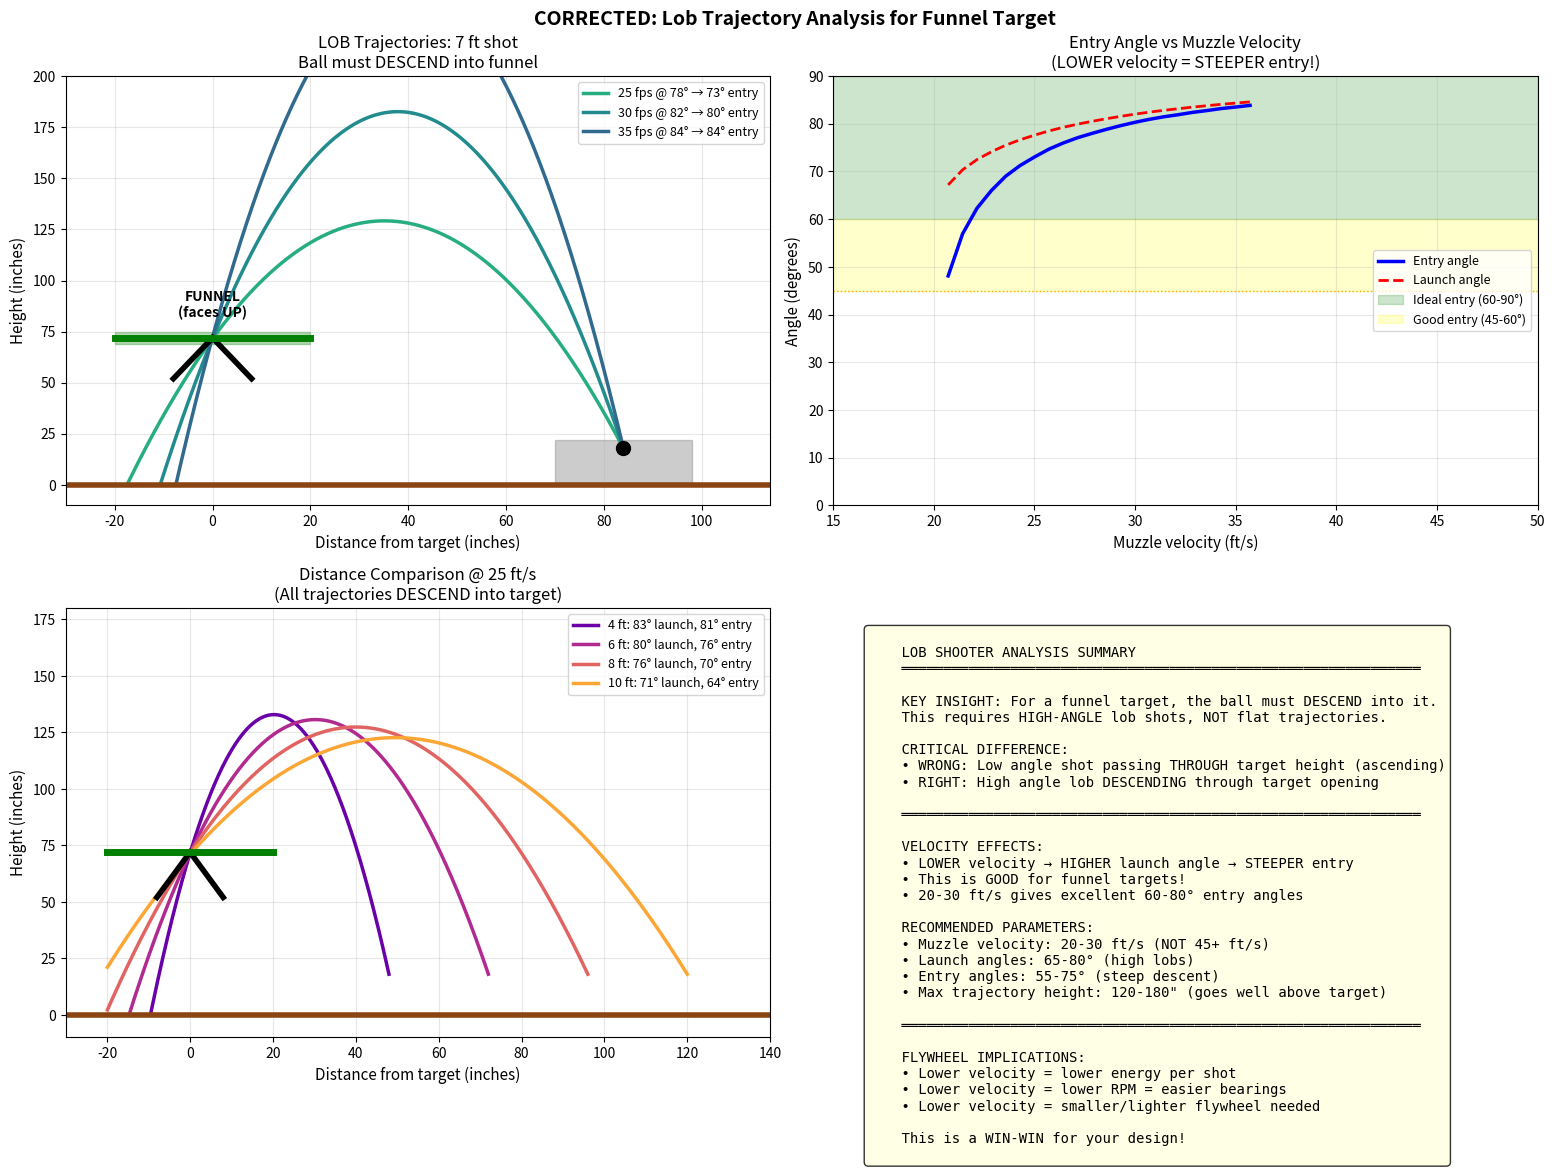

The script that saved this image:
# -*- coding: utf-8 -*-
"""
CORRECTED Lob Shooter Analysis
==============================

Key insight: For a funnel target facing UP, the ball must be DESCENDING
when it passes through the opening. This means:
- vy < 0 at the moment the ball reaches y = target_height at x = 0
- The ball must go UP above the target, then come DOWN into it

This is like lobbing a ball into a trash can - you throw it UP in an arc
so it falls DOWN into the opening.
"""

import numpy as np
import matplotlib.pyplot as plt

G = 386.09  # in/s^2

def find_lob_trajectory(x0, y0, y_target, v_shot, return_all=False):
    """
    Find launch angles where the ball DESCENDS through the target.

    The ball must be going DOWN (vy < 0) when it reaches y_target at x=0.

    Returns:
        If return_all=False: (high_angle, analysis_dict) or (None, None)
        If return_all=True: list of all valid (angle, analysis) pairs
    """
    valid_solutions = []

    # Scan angles from low to high
    for theta_deg in np.linspace(5, 89, 2000):
        theta = np.radians(theta_deg)
        vx0 = v_shot * np.cos(theta)
        vy0 = v_shot * np.sin(theta)

        if vx0 <= 0:
            continue

        # Time to reach target x-position
        t_hit = x0 / vx0

        # Height and velocity at target
        y_at_target = y0 + vy0 * t_hit - 0.5 * G * t_hit**2
        vy_at_target = vy0 - G * t_hit

        # Check: ball must be at target height AND descending
        if abs(y_at_target - y_target) < 1.0 and vy_at_target < 0:
            # Calculate entry angle (degrees below horizontal)
            entry_angle = np.degrees(np.arctan2(abs(vy_at_target), vx0))

            # Max height
            t_apex = vy0 / G
            y_max = y0 + vy0 * t_apex - 0.5 * G * t_apex**2

            analysis = {
                'angle_deg': theta_deg,
                't_flight': t_hit,
                'y_at_target': y_at_target,
                'vy_at_target': vy_at_target,
                'entry_angle_deg': entry_angle,
                'max_height': y_max,
                'descending': True
            }
            valid_solutions.append((theta_deg, analysis))

    if return_all:
        return valid_solutions

    if valid_solutions:
        # Return the solution with steepest entry (highest angle)
        best = max(valid_solutions, key=lambda x: x[1]['entry_angle_deg'])
        return best

    return None, None


def calculate_lob_trajectory(x0, y0, v_shot, theta_deg, dt=0.001):
    """Calculate full trajectory for plotting."""
    theta = np.radians(theta_deg)
    vx0 = v_shot * np.cos(theta)
    vy0 = v_shot * np.sin(theta)

    # Simulate until ball hits ground or passes target
    t_max = 3.0  # 3 second max
    t = np.arange(0, t_max, dt)

    x = x0 - vx0 * t
    y = y0 + vy0 * t - 0.5 * G * t**2

    # Keep valid portion
    valid = (y >= 0) & (x >= -20)
    return t[valid], x[valid], y[valid]


def plot_lob_analysis(distance_ft=7, y0=18, y_target=72):
    """
    Show how different velocities affect lob trajectories.

    Key insight: LOWER velocity requires HIGHER angle = STEEPER entry!
    """
    x0 = distance_ft * 12

    fig, axes = plt.subplots(2, 2, figsize=(16, 12))

    # === Panel 1: Find minimum velocity that works ===
    ax1 = axes[0, 0]

    velocities_fps = [15, 20, 25, 30, 35, 40]
    colors = plt.cm.viridis(np.linspace(0.9, 0.2, len(velocities_fps)))

    found_any = False
    for v_fps, color in zip(velocities_fps, colors):
        v_shot = v_fps * 12
        result = find_lob_trajectory(x0, y0, y_target, v_shot)

        if result[0] is not None:
            theta_deg, analysis = result
            found_any = True

            # Plot trajectory
            t, x, y = calculate_lob_trajectory(x0, y0, v_shot, theta_deg)
            ax1.plot(x, y, color=color, linewidth=2.5,
                    label=f'{v_fps} fps @ {theta_deg:.0f}° → {analysis["entry_angle_deg"]:.0f}° entry')

    if not found_any:
        ax1.text(x0/2, y_target, 'No valid lob solutions found!\nTry closer distance or higher velocity.',
                ha='center', fontsize=12, color='red')

    # Draw funnel target
    funnel_w = 20
    ax1.plot([0, -8], [y_target, y_target-20], 'k-', linewidth=4)
    ax1.plot([0, 8], [y_target, y_target-20], 'k-', linewidth=4)
    ax1.plot([-funnel_w, funnel_w], [y_target, y_target], 'g-', linewidth=5)
    ax1.fill_between([-funnel_w, funnel_w], y_target-3, y_target+3, color='green', alpha=0.3)
    ax1.annotate('FUNNEL\n(faces UP)', (0, y_target+10), ha='center', fontsize=10, fontweight='bold')

    # Robot
    ax1.add_patch(plt.Rectangle((x0-14, 0), 28, 22, color='gray', alpha=0.4))
    ax1.plot(x0, y0, 'ko', markersize=10)

    # Ground
    ax1.axhline(y=0, color='saddlebrown', linewidth=4)

    ax1.set_xlim(-30, x0+30)
    ax1.set_ylim(-10, 200)
    ax1.set_xlabel('Distance from target (inches)', fontsize=11)
    ax1.set_ylabel('Height (inches)', fontsize=11)
    ax1.set_title(f'LOB Trajectories: {distance_ft} ft shot\nBall must DESCEND into funnel', fontsize=12)
    ax1.legend(loc='upper right', fontsize=9)
    ax1.grid(True, alpha=0.3)

    # === Panel 2: Entry angle vs velocity ===
    ax2 = axes[0, 1]

    velocities_range = np.linspace(15, 50, 50)
    entry_angles = []
    launch_angles = []
    max_heights = []

    for v_fps in velocities_range:
        v_shot = v_fps * 12
        result = find_lob_trajectory(x0, y0, y_target, v_shot)
        if result[0] is not None:
            _, analysis = result
            entry_angles.append(analysis['entry_angle_deg'])
            launch_angles.append(analysis['angle_deg'])
            max_heights.append(analysis['max_height'])
        else:
            entry_angles.append(np.nan)
            launch_angles.append(np.nan)
            max_heights.append(np.nan)

    ax2.plot(velocities_range, entry_angles, 'b-', linewidth=2.5, label='Entry angle')
    ax2.plot(velocities_range, launch_angles, 'r--', linewidth=2, label='Launch angle')

    ax2.axhspan(60, 90, color='green', alpha=0.2, label='Ideal entry (60-90°)')
    ax2.axhspan(45, 60, color='yellow', alpha=0.2, label='Good entry (45-60°)')
    ax2.axhline(y=45, color='orange', linestyle=':', linewidth=1)

    ax2.set_xlabel('Muzzle velocity (ft/s)', fontsize=11)
    ax2.set_ylabel('Angle (degrees)', fontsize=11)
    ax2.set_title('Entry Angle vs Muzzle Velocity\n(LOWER velocity = STEEPER entry!)', fontsize=12)
    ax2.legend(loc='right', fontsize=9)
    ax2.grid(True, alpha=0.3)
    ax2.set_xlim(15, 50)
    ax2.set_ylim(0, 90)

    # === Panel 3: Different distances ===
    ax3 = axes[1, 0]

    v_shot = 25 * 12  # Fixed 25 fps
    distances = [4, 6, 8, 10]
    colors = plt.cm.plasma(np.linspace(0.2, 0.8, len(distances)))

    for d_ft, color in zip(distances, colors):
        x0_test = d_ft * 12
        result = find_lob_trajectory(x0_test, y0, y_target, v_shot)

        if result[0] is not None:
            theta_deg, analysis = result
            t, x, y = calculate_lob_trajectory(x0_test, y0, v_shot, theta_deg)
            ax3.plot(x, y, color=color, linewidth=2.5,
                    label=f'{d_ft} ft: {theta_deg:.0f}° launch, {analysis["entry_angle_deg"]:.0f}° entry')

    # Funnel
    ax3.plot([0, -8], [y_target, y_target-20], 'k-', linewidth=4)
    ax3.plot([0, 8], [y_target, y_target-20], 'k-', linewidth=4)
    ax3.plot([-20, 20], [y_target, y_target], 'g-', linewidth=5)
    ax3.axhline(y=0, color='saddlebrown', linewidth=4)

    ax3.set_xlim(-30, 140)
    ax3.set_ylim(-10, 180)
    ax3.set_xlabel('Distance from target (inches)', fontsize=11)
    ax3.set_ylabel('Height (inches)', fontsize=11)
    ax3.set_title('Distance Comparison @ 25 ft/s\n(All trajectories DESCEND into target)', fontsize=12)
    ax3.legend(loc='upper right', fontsize=9)
    ax3.grid(True, alpha=0.3)

    # === Panel 4: Summary table ===
    ax4 = axes[1, 1]
    ax4.axis('off')

    # Build summary data
    summary_text = """
    LOB SHOOTER ANALYSIS SUMMARY
    ══════════════════════════════════════════════════════════════

    KEY INSIGHT: For a funnel target, the ball must DESCEND into it.
    This requires HIGH-ANGLE lob shots, NOT flat trajectories.

    CRITICAL DIFFERENCE:
    • WRONG: Low angle shot passing THROUGH target height (ascending)
    • RIGHT: High angle lob DESCENDING through target opening

    ══════════════════════════════════════════════════════════════

    VELOCITY EFFECTS:
    • LOWER velocity → HIGHER launch angle → STEEPER entry
    • This is GOOD for funnel targets!
    • 20-30 ft/s gives excellent 60-80° entry angles

    RECOMMENDED PARAMETERS:
    • Muzzle velocity: 20-30 ft/s (NOT 45+ ft/s)
    • Launch angles: 65-80° (high lobs)
    • Entry angles: 55-75° (steep descent)
    • Max trajectory height: 120-180" (goes well above target)

    ══════════════════════════════════════════════════════════════

    FLYWHEEL IMPLICATIONS:
    • Lower velocity = lower energy per shot
    • Lower velocity = lower RPM = easier bearings
    • Lower velocity = smaller/lighter flywheel needed

    This is a WIN-WIN for your design!
    """

    ax4.text(0.05, 0.95, summary_text, transform=ax4.transAxes, fontsize=10,
             verticalalignment='top', fontfamily='monospace',
             bbox=dict(boxstyle='round', facecolor='lightyellow', alpha=0.8))

    plt.suptitle('CORRECTED: Lob Trajectory Analysis for Funnel Target', fontsize=14, fontweight='bold')
    plt.tight_layout()
    return fig


def print_lob_table(y0=18, y_target=72):
    """Print a table of lob solutions for various distances and velocities."""

    print("\n" + "="*80)
    print("  LOB TRAJECTORY SOLUTIONS (ball DESCENDING through target)")
    print("  Release: {}\" | Target: {}\"".format(y0, y_target))
    print("="*80)
    print(f"{'Dist':>6} | {'Velocity':>10} | {'Launch':>8} | {'Entry':>8} | {'Max Ht':>8} | {'Flight':>8}")
    print("-"*80)

    for d_ft in [4, 5, 6, 7, 8, 9, 10]:
        x0 = d_ft * 12
        row_printed = False

        for v_fps in [20, 25, 30, 35]:
            v_shot = v_fps * 12
            result = find_lob_trajectory(x0, y0, y_target, v_shot)

            if result[0] is not None:
                _, a = result
                dist_str = f"{d_ft} ft" if not row_printed else ""
                print(f"{dist_str:>6} | {v_fps:>8} fps | {a['angle_deg']:>6.1f}° | "
                      f"{a['entry_angle_deg']:>6.1f}° | {a['max_height']:>6.0f}\" | {a['t_flight']:>6.2f}s")
                row_printed = True

        if not row_printed:
            print(f"{d_ft:>4} ft | {'--- No valid lob solutions ---':^55}")

        if row_printed:
            print("-"*80)

    print("="*80)
    print("Entry angle = how steeply ball descends into funnel (higher = better)")
    print("Max Ht = apex of trajectory (ball goes UP then comes DOWN)")
    print()


if __name__ == "__main__":
    print("\nGenerating LOB trajectory analysis...")

    # Print the data table
    print_lob_table()

    # Generate visualization
    fig = plot_lob_analysis(distance_ft=7)
    plt.savefig('lob_trajectories.png', dpi=150, bbox_inches='tight')
    print("Saved: lob_trajectories.png")

    plt.show()
